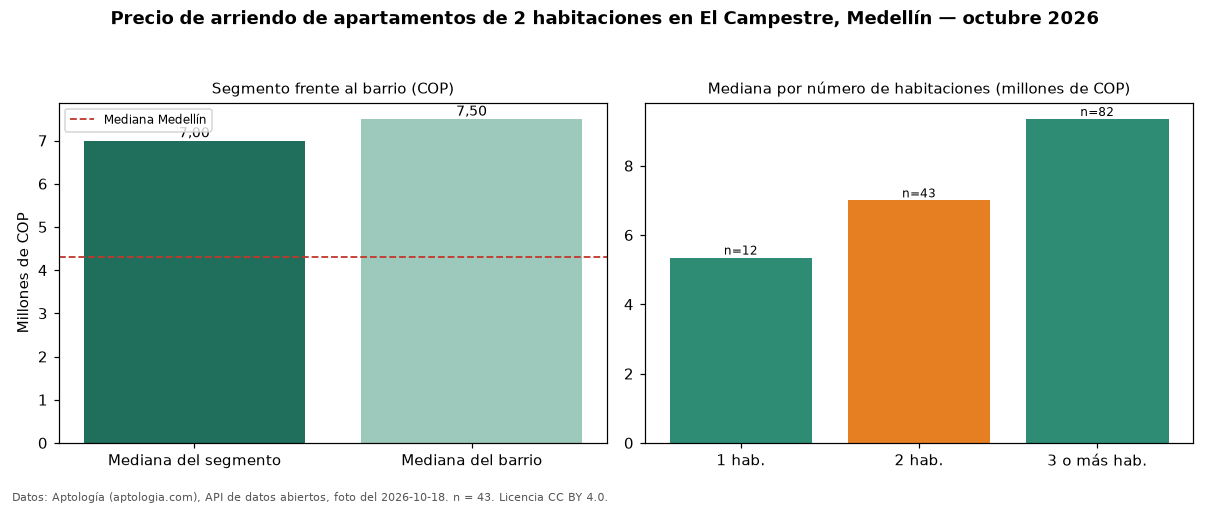

The data file committed next to this chart (first rows):
seccion, metrica, valor_cop, n
precio, mediana, 7000000, 43
habitaciones, 1, 5350000, 12
habitaciones, 2, 7000000, 43
habitaciones, 3+, 9350000, 82
barrio, mediana_barrio_todos_los_tamanos, 7500000, 137
ciudad, mediana_ciudad, 4300000, 
fuente, fecha_foto, 2026-10-18, 
fuente, atribucion, https://www.aptologia.com/arriendo/medel…, 
